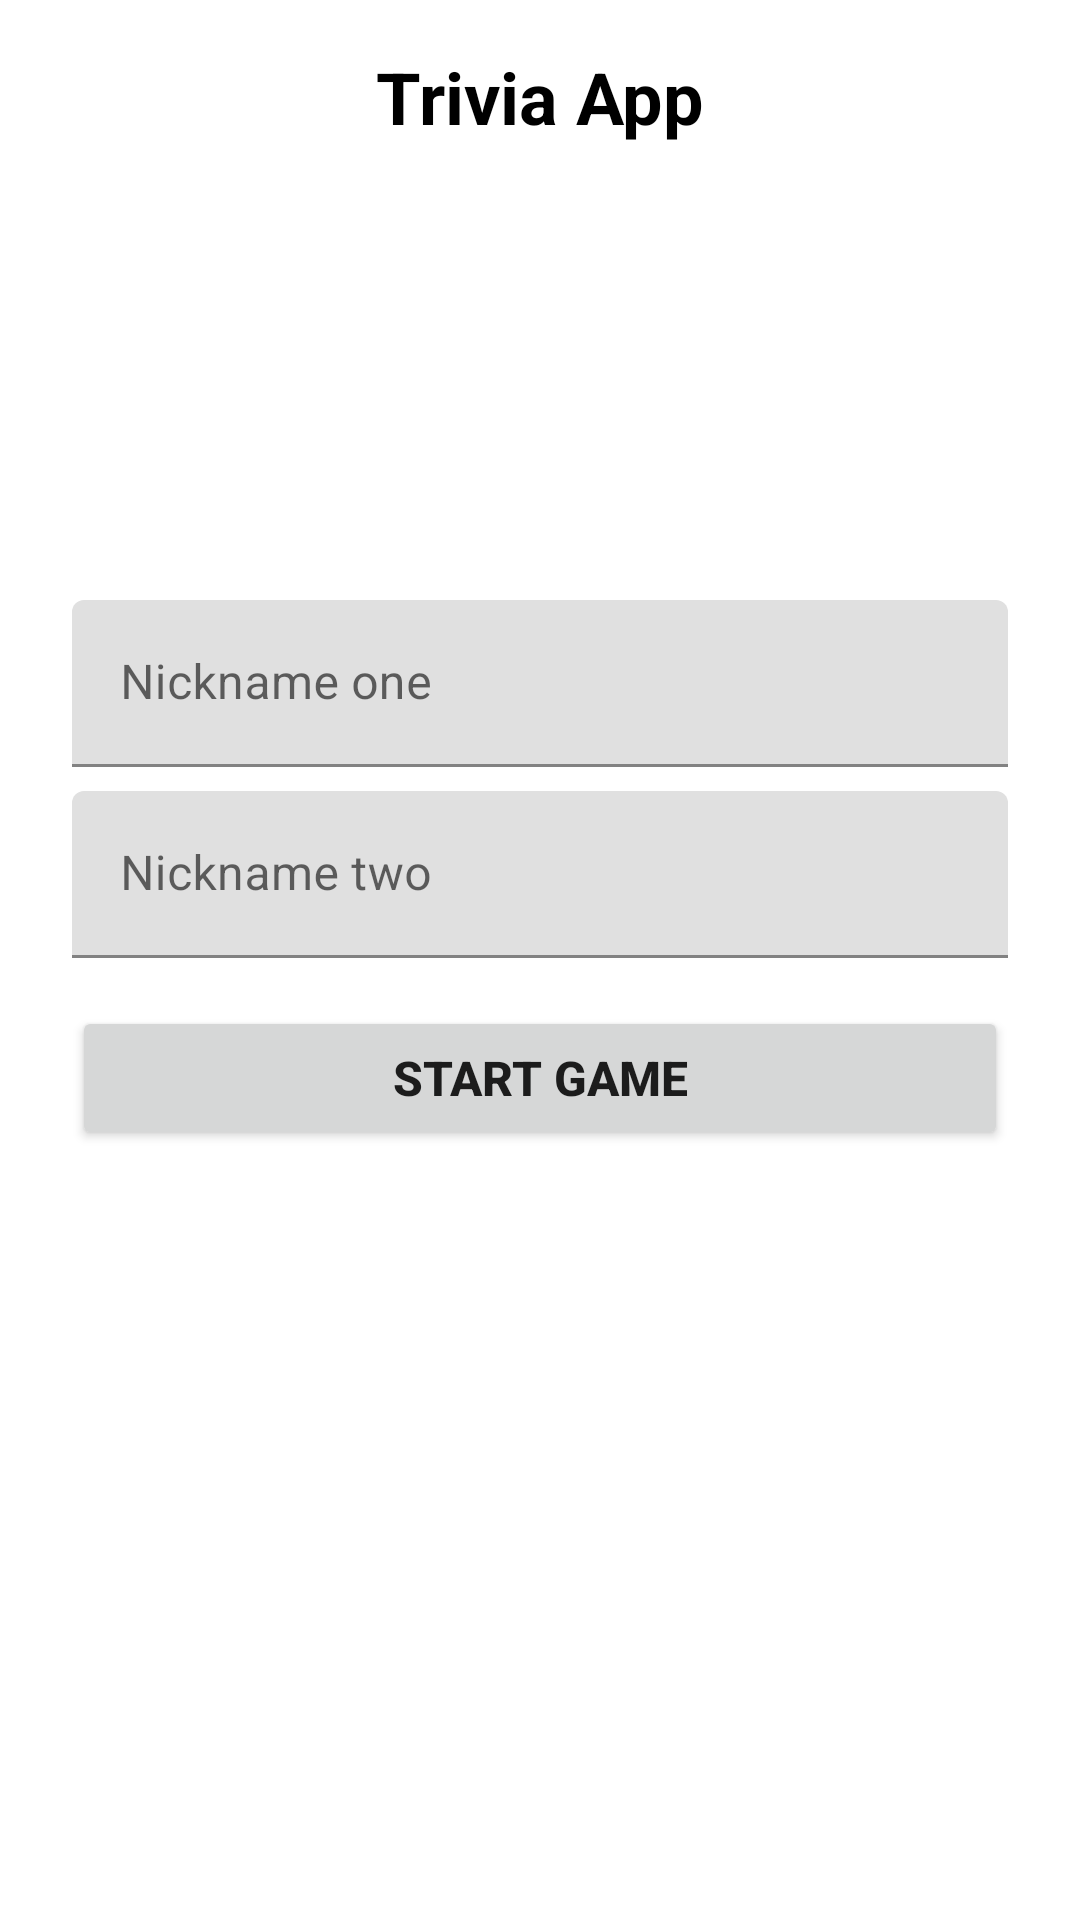

This screen was rendered from an Android layout file. Write that file and the resources it references.
<!-- AndroidManifest.xml: application theme Theme.TriviaApp -->
<!-- res/layout/fragment_start_game.xml -->
<?xml version="1.0" encoding="utf-8"?>
<androidx.constraintlayout.widget.ConstraintLayout xmlns:android="http://schemas.android.com/apk/res/android"
    xmlns:app="http://schemas.android.com/apk/res-auto"
    xmlns:tools="http://schemas.android.com/tools"
    android:id="@+id/frameLayout"
    android:layout_width="match_parent"
    android:layout_height="match_parent"
    tools:context=".ui.startGame.StartGameFragment">


    <TextView
        android:id="@+id/textView"
        style="@style/MaterialAlertDialog.Material3.Title.Text"
        android:layout_width="wrap_content"
        android:layout_height="wrap_content"
        android:layout_marginStart="16dp"
        android:layout_marginTop="16dp"
        android:layout_marginEnd="16dp"
        android:text="@string/app_name"
        android:textSize="24sp"
        android:textStyle="bold"
        app:layout_constraintEnd_toEndOf="parent"
        app:layout_constraintStart_toStartOf="parent"
        app:layout_constraintTop_toTopOf="parent" />

    <com.google.android.material.textfield.TextInputLayout
        android:id="@+id/iputLayoutNickOne"
        android:layout_width="0dp"
        android:layout_height="wrap_content"
        android:layout_marginStart="24dp"
        android:layout_marginTop="8dp"
        android:layout_marginEnd="24dp"
        app:layout_constraintEnd_toEndOf="parent"
        app:layout_constraintStart_toStartOf="parent"
        app:layout_constraintTop_toTopOf="@+id/guideline2">

        <com.google.android.material.textfield.TextInputEditText
            android:id="@+id/inputNicknameOne"
            android:layout_width="match_parent"
            android:layout_height="wrap_content"
            android:hint="@string/title_input_nickname_one"
            android:inputType="textEmailAddress" />
    </com.google.android.material.textfield.TextInputLayout>

    <androidx.constraintlayout.widget.Guideline
        android:id="@+id/guideline2"
        android:layout_width="wrap_content"
        android:layout_height="wrap_content"
        android:orientation="horizontal"
        app:layout_constraintGuide_percent="0.3" />

    <com.google.android.material.textfield.TextInputLayout
        android:id="@+id/inputLayoutNickTwo"
        android:layout_width="0dp"
        android:layout_height="wrap_content"
        android:layout_marginStart="24dp"
        android:layout_marginTop="8dp"
        android:layout_marginEnd="24dp"
        app:layout_constraintEnd_toEndOf="parent"
        app:layout_constraintStart_toStartOf="parent"
        app:layout_constraintTop_toBottomOf="@+id/iputLayoutNickOne">

        <com.google.android.material.textfield.TextInputEditText
            android:id="@+id/inputNicknameTwo"
            android:layout_width="match_parent"
            android:layout_height="wrap_content"
            android:hint="@string/title_input_nickname_two"
            android:inputType="textEmailAddress" />
    </com.google.android.material.textfield.TextInputLayout>

    <Button
        android:id="@+id/btnStratGame"
        android:layout_width="0dp"
        android:layout_height="wrap_content"
        android:layout_marginTop="16dp"
        android:text="@string/text_start_game"
        android:textSize="16sp"
        android:textStyle="bold"
        app:cornerRadius="20dp"
        app:layout_constraintEnd_toEndOf="@+id/inputLayoutNickTwo"
        app:layout_constraintStart_toStartOf="@+id/inputLayoutNickTwo"
        app:layout_constraintTop_toBottomOf="@+id/inputLayoutNickTwo" />

</androidx.constraintlayout.widget.ConstraintLayout>
<!-- resources referenced by this layout -->
<resources>
  <string name="app_name">Trivia App</string>
  <string name="text_start_game">Start Game</string>
  <string name="title_input_nickname_one">Nickname one</string>
  <string name="title_input_nickname_two">Nickname two</string>
  <style name="Theme.TriviaApp" parent="Theme.MaterialComponents.DayNight.DarkActionBar">
          
          <item name="colorPrimary">@color/blue_500</item>
          <item name="colorPrimaryVariant">@color/blue_700</item>
          <item name="colorOnPrimary">@color/white</item>
          
          <item name="colorSecondary">@color/yellow_700</item>
          <item name="colorSecondaryVariant">@color/withe_700</item>
          <item name="colorOnSecondary">@color/black</item>
          
          <item name="android:statusBarColor">?attr/colorPrimaryVariant</item>
          
      </style>
  <color name="blue_500">#048ABF</color>
  <color name="blue_700">#023059</color>
  <color name="white">#FFFFFFFF</color>
  <color name="yellow_700">#F2CB05</color>
  <color name="withe_700">#F2F2F2</color>
  <color name="black">#FF000000</color>
</resources>
